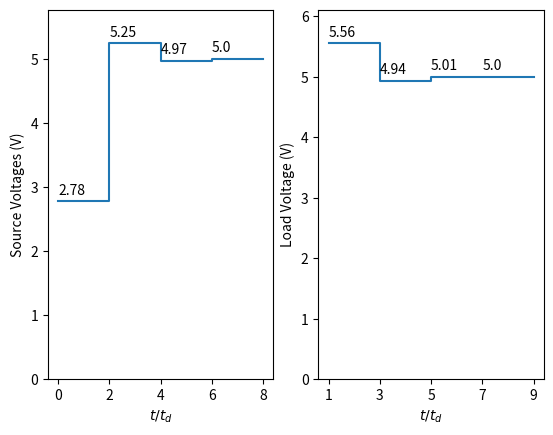

This chart was generated by the following Python code:
import numpy as np
import matplotlib.pyplot as plt



# initial variables for finite variables
"""
# load impedance
R_T = 50.0 # 0, infty, 40

# source impedance
R_s = 40.0

# source voltage
V_s = 5.0

# characteristic impedance
Z_0 = 50.0

# calculate steady state voltage
Vload = R_T / (R_s + R_T) * V_s

# reflection coeff.
rho_source = (R_s - Z_0)/(R_s + Z_0)
rho_load = (R_T - Z_0)/(R_T + Z_0)

# initial coltage
V_i = Z_0/(Z_0 + R_s) * V_s
"""

# initial variables for infinite variables
rho_source =-1.0/9.0
rho_load = 1
V_i = 50.0/(50.0+40.0)*5

print("rho_source: ", rho_source)
print("rho_load: ", rho_load)
print("V_i: ", V_i)

print("\nDoing calculations...\n")

deltas = []        # a, b, c, d ...
source_voltages = [] # A, B, C, D ...
load_voltages = [] # A', B', C', D' ...

iterations = 10

for i in range(iterations):

    if i > 0 and i % 2 == 0:
        # even iteration. We're on the source side.
        deltas.append(deltas[i-1]*rho_source)
    elif i > 0 and i % 2 == 1:
        # uneven iteration. We're on the load side.
        deltas.append(deltas[i-1]*rho_load)
    elif i == 0:
        # a = V_i
        deltas.append(V_i)

for i in range(len(deltas)):
    if i % 2 == 0:
        source_voltages.append(sum(deltas[:i+1]))
    else:
        load_voltages.append(sum(deltas[:i+1]))

print('source voltages', source_voltages)
print('load voltages', load_voltages)

print('\nMaking plots...')

fig, ax = plt.subplots(1,2)

len_source_plot = len(source_voltages)
len_load_plot = len(load_voltages)

source_plot_indices = np.linspace(start=0, stop=len_source_plot*2-2, num=len_source_plot)
load_plot_indices = np.linspace(start=1, stop=len_load_plot*2-1, num=len_load_plot)
print(load_plot_indices)
print(source_plot_indices)

ax[0].step(source_plot_indices, source_voltages, where='post')
ax[0].set_ylim(0, max(source_voltages)*1.1)
ax[0].set_xticks(source_plot_indices)
ax[0].set_xlabel('$t/t_d$')
ax[0].set_ylabel('Source Voltages (V)')

# Annotate source voltages
for x, y in zip(source_plot_indices[:-1], source_voltages[:-1]):
    ax[0].annotate(f'{round(y, 2)}', xy=(x, y), xytext=(0, 5), textcoords='offset points', ha='left')


ax[1].step(load_plot_indices, load_voltages, where='post')
ax[1].set_ylim(0, max(load_voltages)*1.1)
ax[1].set_xticks(load_plot_indices)
ax[1].set_xlabel('$t/t_d$')
ax[1].set_ylabel('Load Voltage (V)')

# Annotate source voltages
for x, y in zip(load_plot_indices[:-1], load_voltages[:-1]):
    ax[1].annotate(f'{round(y, 2)}', xy=(x, y), xytext=(0, 5), textcoords='offset points', ha='left')

fig.show()